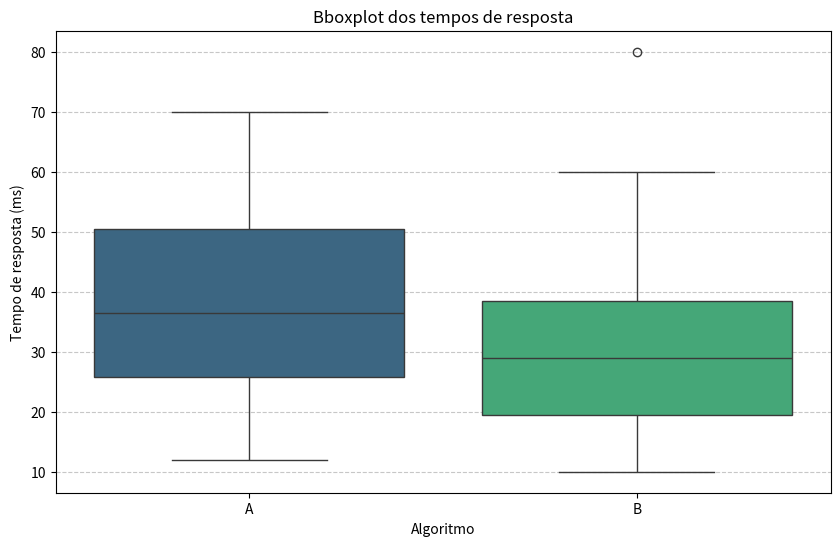

Here is the Python script that generated this plot:
import pandas
import numpy
import matplotlib.pyplot as plt
import seaborn

#dados da imagem
dados_a = [12, 15, 18, 22, 25, 26, 28, 30, 32, 35, 38, 40, 42, 45, 50, 52, 55, 60, 65, 70]
dados_b = [10, 12, 14, 16, 18, 20, 22, 24, 26, 28, 30, 32, 34, 36, 38, 40, 45, 50, 60, 80]

#item i.

#para o algoritmo A
q1_a = numpy.percentile(dados_a, 25)
median_a = numpy.percentile(dados_a, 50)
q3_a = numpy.percentile(dados_a, 75)
iqr_a = q3_a - q1_a
min_a = numpy.min(dados_a)
max_a = numpy.max(dados_a)
lower_bound_a = q1_a - 1.5 * iqr_a
upper_bound_a = q3_a + 1.5 * iqr_a
outliers_a = [x for x in dados_a if x < lower_bound_a or x > upper_bound_a]

#para o algoritmo B
q1_b = numpy.percentile(dados_b, 25)
median_b = numpy.percentile(dados_b, 50)
q3_b = numpy.percentile(dados_b, 75)
iqr_b = q3_b - q1_b
min_b = numpy.min(dados_b)
max_b = numpy.max(dados_b)
lower_bound_b = q1_b - 1.5 * iqr_b
upper_bound_b = q3_b + 1.5 * iqr_b
outliers_b = [x for x in dados_b if x < lower_bound_b or x > upper_bound_b]

print("i. componentes boxplot")
print("\Algoritmo A:")
print(f"  Mínimo: {min_a}")
print(f"  Q1: {q1_a}")
print(f"  Mediana (Q2): {median_a}")
print(f"  Q3: {q3_a}")
print(f"  Máximo: {max_a}")
print(f"  Outliers: {outliers_a}")
print(f"  IQR (Q3 - Q1): {iqr_a:.2f}")

print("\Algoritmo B:")
print(f"  Mínimo: {min_b}")
print(f"  Q1: {q1_b}")
print(f"  Mediana (Q2): {median_b}")
print(f"  Q3: {q3_b}")
print(f"  Máximo: {max_b}")
print(f"  Outliers: {outliers_b}")
print(f"  IQR (Q3 - Q1): {iqr_b:.2f}")


#para fazer o gráfico
df = pandas.DataFrame({
    'Algoritmo': ['A'] * len(dados_a) + ['B'] * len(dados_b),
    'Tempo de resposta (ms)': dados_a + dados_b
})

plt.figure(figsize=(10, 6))
seaborn.boxplot(x='Algoritmo', y='Tempo de resposta (ms)', data=df, palette='viridis')
plt.title('Bboxplot dos tempos de resposta')
plt.ylabel('Tempo de resposta (ms)')
plt.grid(axis='y', linestyle='--', alpha=0.7)
plt.show()
